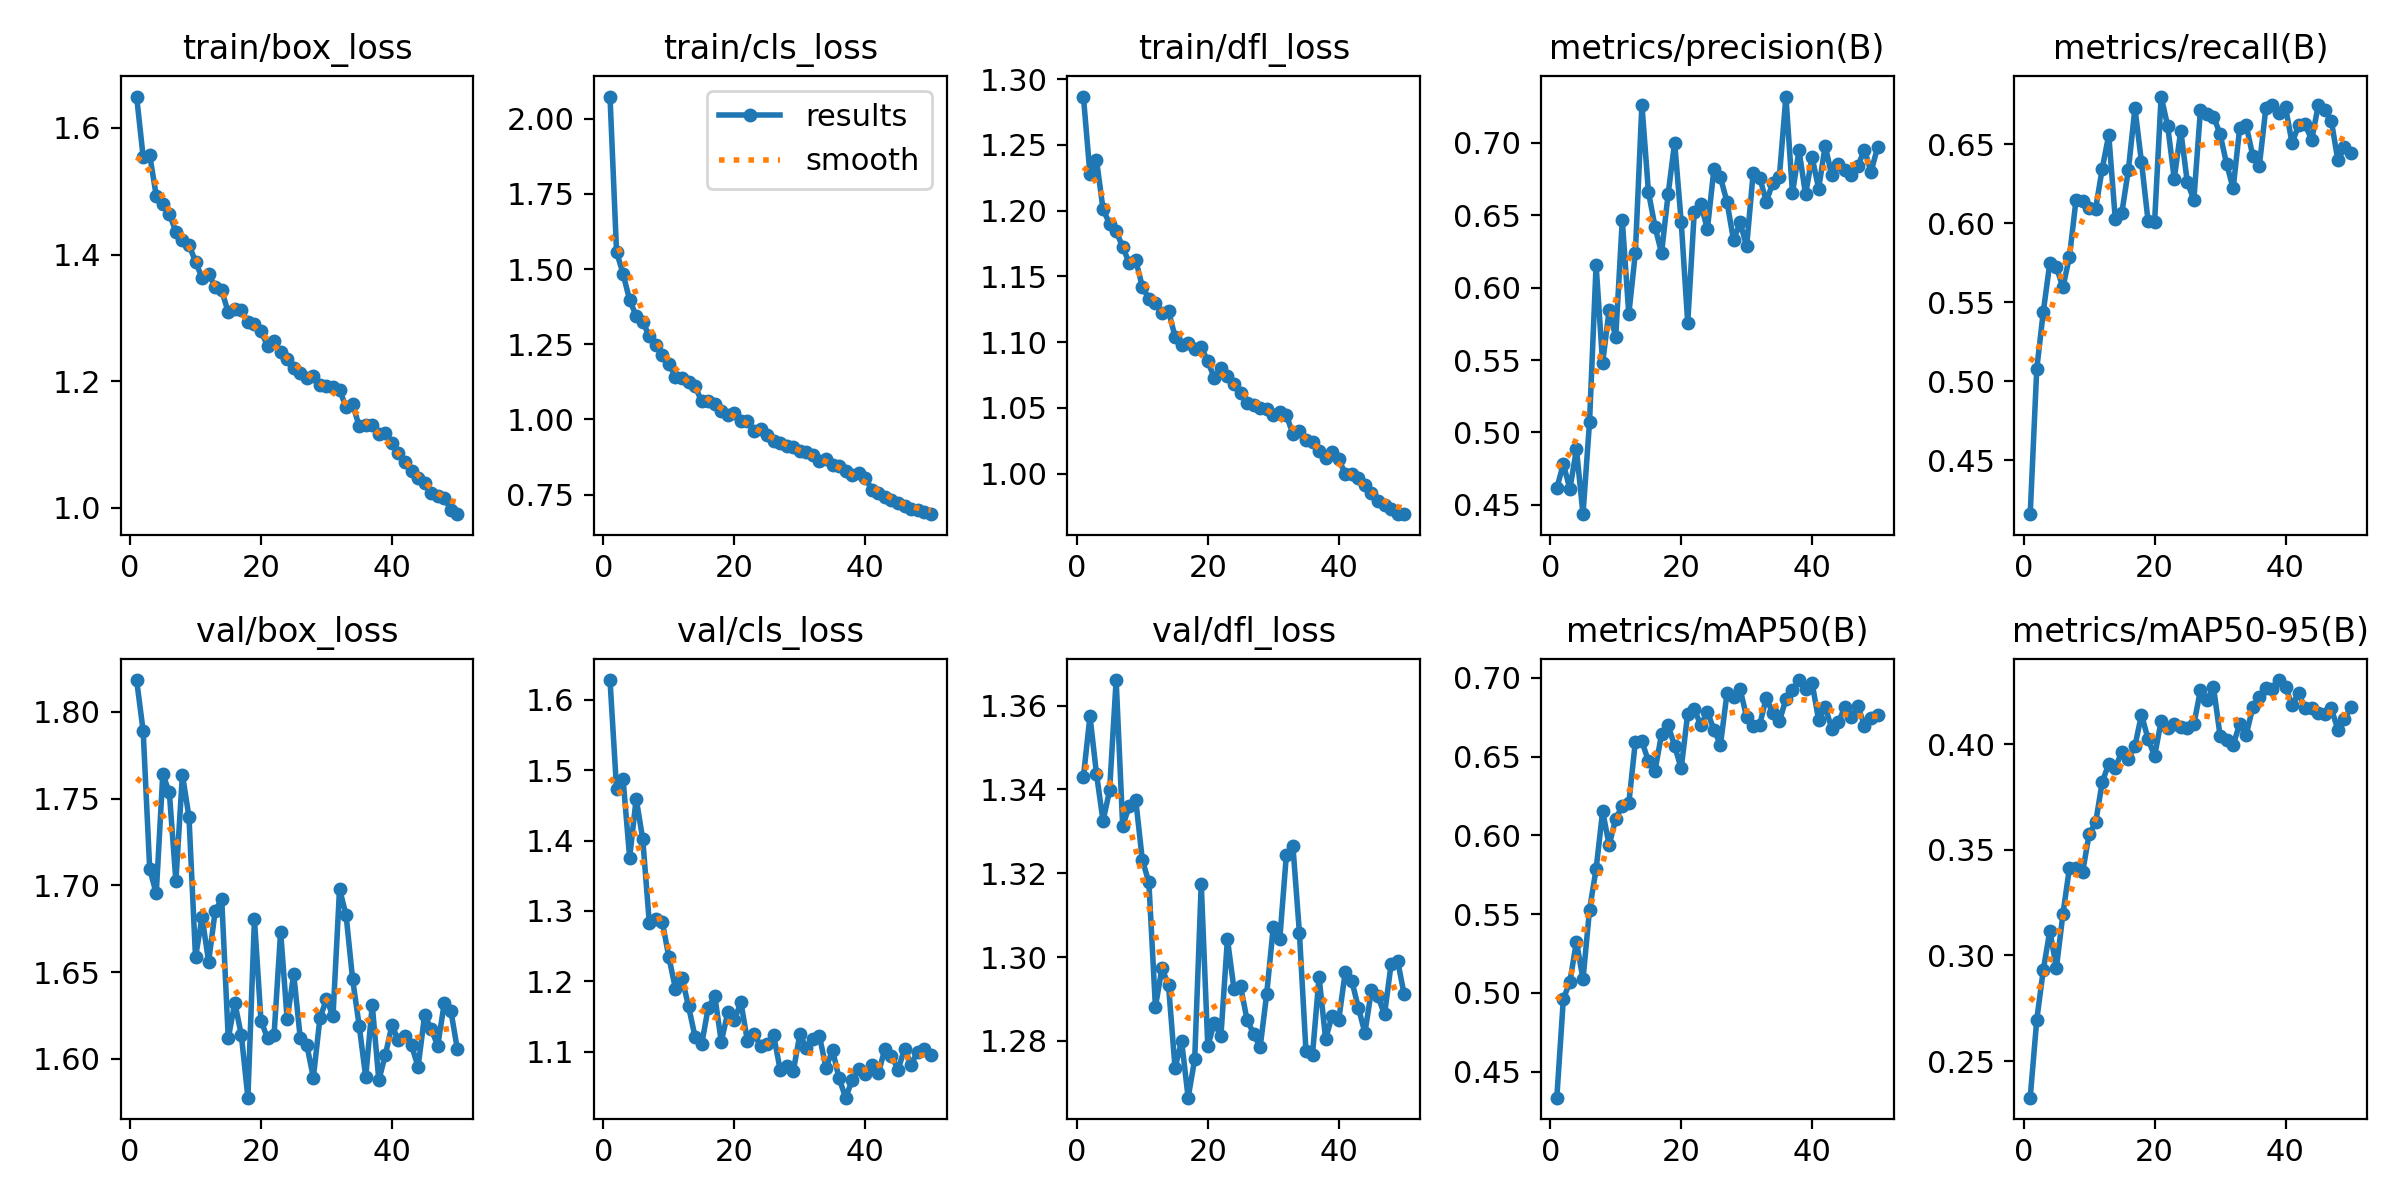

Source data for this figure (header and first rows):
epoch, time, train/box_loss, train/cls_loss, train/dfl_loss, metrics/precision(B), metrics/recall(B), metrics/mAP50(B), metrics/mAP50-95(B), val/box_loss, val/cls_loss, val/dfl_loss, lr/pg0, lr/pg1, lr/pg2
1, 44.56, 1.65, 2.074, 1.287, 0.4615, 0.4157, 0.4335, 0.2326, 1.818, 1.628, 1.343, 0.0003021, 0.0003021, 0.0003021
2, 87.57, 1.554, 1.558, 1.228, 0.4781, 0.5077, 0.4962, 0.2695, 1.789, 1.473, 1.357, 0.0005931, 0.0005931, 0.0005931
3, 130.1, 1.557, 1.484, 1.239, 0.4609, 0.544, 0.507, 0.2932, 1.709, 1.487, 1.344, 0.0008722, 0.0008722, 0.0008722
4, 172.5, 1.493, 1.397, 1.201, 0.4883, 0.5749, 0.5326, 0.3118, 1.695, 1.376, 1.332, 0.000855, 0.000855, 0.000855
5, 214.8, 1.48, 1.345, 1.19, 0.4435, 0.5723, 0.5086, 0.2941, 1.764, 1.46, 1.34, 0.000837, 0.000837, 0.000837
6, 257.4, 1.464, 1.325, 1.184, 0.5074, 0.5594, 0.5529, 0.3197, 1.754, 1.402, 1.366, 0.000819, 0.000819, 0.000819
7, 299.9, 1.436, 1.277, 1.172, 0.6156, 0.5789, 0.5786, 0.3416, 1.703, 1.283, 1.331, 0.000801, 0.000801, 0.000801
8, 342.4, 1.424, 1.248, 1.16, 0.548, 0.6149, 0.6152, 0.3415, 1.764, 1.289, 1.336, 0.000783, 0.000783, 0.000783
9, 385.1, 1.415, 1.213, 1.162, 0.5848, 0.6142, 0.5938, 0.3394, 1.739, 1.284, 1.337, 0.000765, 0.000765, 0.000765
10, 427.7, 1.389, 1.184, 1.142, 0.5657, 0.6099, 0.6106, 0.3574, 1.658, 1.234, 1.323, 0.000747, 0.000747, 0.000747
11, 470.6, 1.363, 1.142, 1.133, 0.6467, 0.6093, 0.6186, 0.3631, 1.682, 1.19, 1.318, 0.000729, 0.000729, 0.000729
12, 513.3, 1.37, 1.138, 1.13, 0.5817, 0.6345, 0.6204, 0.3821, 1.656, 1.205, 1.288, 0.000711, 0.000711, 0.000711
13, 555.8, 1.349, 1.124, 1.122, 0.6241, 0.656, 0.6596, 0.3908, 1.685, 1.165, 1.297, 0.000693, 0.000693, 0.000693
14, 598.4, 1.343, 1.11, 1.124, 0.7265, 0.6024, 0.6598, 0.389, 1.692, 1.121, 1.293, 0.000675, 0.000675, 0.000675
15, 641.2, 1.309, 1.06, 1.104, 0.6661, 0.6067, 0.6471, 0.3966, 1.612, 1.111, 1.274, 0.000657, 0.000657, 0.000657
16, 684, 1.313, 1.062, 1.098, 0.6422, 0.634, 0.641, 0.3933, 1.632, 1.163, 1.28, 0.000639, 0.000639, 0.000639
17, 726.7, 1.312, 1.052, 1.099, 0.6239, 0.6729, 0.6643, 0.3992, 1.614, 1.179, 1.266, 0.000621, 0.000621, 0.000621
18, 769.3, 1.293, 1.028, 1.095, 0.6644, 0.6388, 0.67, 0.4141, 1.578, 1.115, 1.276, 0.000603, 0.000603, 0.000603
19, 811.9, 1.29, 1.014, 1.096, 0.7003, 0.6016, 0.6568, 0.4026, 1.68, 1.156, 1.318, 0.000585, 0.000585, 0.000585
20, 854.9, 1.279, 1.02, 1.085, 0.6457, 0.6007, 0.6425, 0.3945, 1.622, 1.146, 1.279, 0.000567, 0.000567, 0.000567
21, 897.7, 1.256, 0.9935, 1.073, 0.5757, 0.6803, 0.6774, 0.4109, 1.612, 1.17, 1.284, 0.000549, 0.000549, 0.000549
22, 940.7, 1.264, 0.9941, 1.08, 0.6524, 0.6617, 0.68, 0.4079, 1.614, 1.115, 1.281, 0.000531, 0.000531, 0.000531
23, 984.1, 1.246, 0.9625, 1.074, 0.6581, 0.6283, 0.6701, 0.4098, 1.673, 1.125, 1.304, 0.000513, 0.000513, 0.000513
24, 1027, 1.236, 0.9684, 1.068, 0.6404, 0.6587, 0.6785, 0.4081, 1.623, 1.109, 1.292, 0.000495, 0.000495, 0.000495
25, 1071, 1.221, 0.9472, 1.061, 0.6818, 0.626, 0.6672, 0.4076, 1.649, 1.112, 1.293, 0.000477, 0.000477, 0.000477
26, 1114, 1.212, 0.9284, 1.054, 0.6762, 0.6149, 0.6576, 0.4095, 1.612, 1.123, 1.285, 0.000459, 0.000459, 0.000459
27, 1157, 1.206, 0.9203, 1.052, 0.6593, 0.6715, 0.6903, 0.4256, 1.608, 1.074, 1.282, 0.000441, 0.000441, 0.000441
28, 1200, 1.208, 0.9103, 1.05, 0.6327, 0.6692, 0.6878, 0.4209, 1.589, 1.08, 1.278, 0.000423, 0.000423, 0.000423
29, 1243, 1.194, 0.9081, 1.049, 0.6452, 0.6676, 0.6927, 0.4272, 1.623, 1.073, 1.291, 0.0004051, 0.0004051, 0.0004051
30, 1286, 1.193, 0.8945, 1.045, 0.6285, 0.6566, 0.6752, 0.4042, 1.634, 1.125, 1.307, 0.0003871, 0.0003871, 0.0003871
31, 1329, 1.191, 0.8922, 1.047, 0.6794, 0.6377, 0.6693, 0.4019, 1.625, 1.105, 1.304, 0.0003691, 0.0003691, 0.0003691
32, 1372, 1.186, 0.8803, 1.044, 0.6762, 0.6221, 0.6704, 0.3998, 1.698, 1.118, 1.324, 0.0003511, 0.0003511, 0.0003511
33, 1415, 1.16, 0.8628, 1.03, 0.6594, 0.6602, 0.6872, 0.4097, 1.683, 1.122, 1.327, 0.0003331, 0.0003331, 0.0003331
34, 1457, 1.163, 0.8683, 1.032, 0.6725, 0.662, 0.6775, 0.4046, 1.646, 1.078, 1.306, 0.0003151, 0.0003151, 0.0003151
35, 1500, 1.129, 0.8497, 1.025, 0.6767, 0.6428, 0.6724, 0.4175, 1.619, 1.102, 1.278, 0.0002971, 0.0002971, 0.0002971
36, 1543, 1.131, 0.846, 1.024, 0.7321, 0.6364, 0.6866, 0.4226, 1.589, 1.062, 1.277, 0.0002791, 0.0002791, 0.0002791
37, 1585, 1.131, 0.8284, 1.017, 0.6653, 0.673, 0.6921, 0.4265, 1.631, 1.035, 1.295, 0.0002611, 0.0002611, 0.0002611
38, 1628, 1.117, 0.8142, 1.012, 0.6949, 0.675, 0.6986, 0.4262, 1.588, 1.06, 1.28, 0.0002431, 0.0002431, 0.0002431
39, 1671, 1.118, 0.8208, 1.016, 0.6645, 0.6701, 0.6931, 0.4305, 1.602, 1.076, 1.286, 0.0002251, 0.0002251, 0.0002251
40, 1714, 1.102, 0.8052, 1.011, 0.6901, 0.6735, 0.6966, 0.427, 1.619, 1.069, 1.285, 0.0002071, 0.0002071, 0.0002071
41, 1756, 1.087, 0.7669, 0.9999, 0.6684, 0.6509, 0.6733, 0.4188, 1.611, 1.081, 1.296, 0.0001891, 0.0001891, 0.0001891
42, 1799, 1.072, 0.7555, 0.9999, 0.6981, 0.662, 0.6818, 0.4242, 1.613, 1.069, 1.294, 0.0001711, 0.0001711, 0.0001711
43, 1841, 1.058, 0.7431, 0.9962, 0.6776, 0.6626, 0.6676, 0.4172, 1.608, 1.105, 1.288, 0.0001531, 0.0001531, 0.0001531
44, 1883, 1.047, 0.7329, 0.9911, 0.6856, 0.6528, 0.6719, 0.4172, 1.595, 1.094, 1.282, 0.0001351, 0.0001351, 0.0001351
45, 1926, 1.039, 0.7223, 0.9852, 0.681, 0.6746, 0.6812, 0.415, 1.625, 1.074, 1.292, 0.0001171, 0.0001171, 0.0001171
46, 1968, 1.023, 0.713, 0.9791, 0.6781, 0.6716, 0.6754, 0.4146, 1.617, 1.105, 1.291, 9.9081e-05, 9.9081e-05, 9.9081e-05
47, 2011, 1.019, 0.7021, 0.9761, 0.6841, 0.6649, 0.682, 0.4171, 1.607, 1.082, 1.286, 8.10828e-05, 8.10828e-05, 8.10828e-05
48, 2053, 1.015, 0.7001, 0.9729, 0.6955, 0.6399, 0.6697, 0.407, 1.632, 1.1, 1.298, 6.30846e-05, 6.30846e-05, 6.30846e-05
49, 2096, 0.9966, 0.6914, 0.9695, 0.68, 0.648, 0.6748, 0.4119, 1.628, 1.103, 1.299, 4.50864e-05, 4.50864e-05, 4.50864e-05
50, 2138, 0.9899, 0.6851, 0.9691, 0.697, 0.6444, 0.6767, 0.4179, 1.605, 1.095, 1.291, 2.70882e-05, 2.70882e-05, 2.70882e-05
